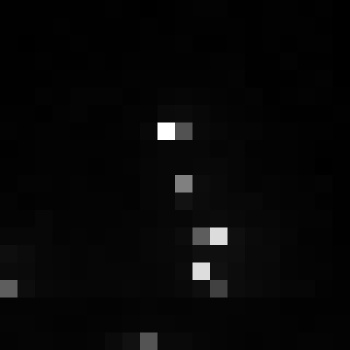

Data behind this chart, as committed beside it:
, xmin, ymin, lat, lon, area, perimeter, max_nanowatts, min_nanowatts, moonlight_illumination, clear_sky_confidence, mean_nanowatts
0, 650, 3550, -3.927, -3.927, 1.0, 0.0, 28.79, 0.2438, 11.85, 0.0, 1.975
